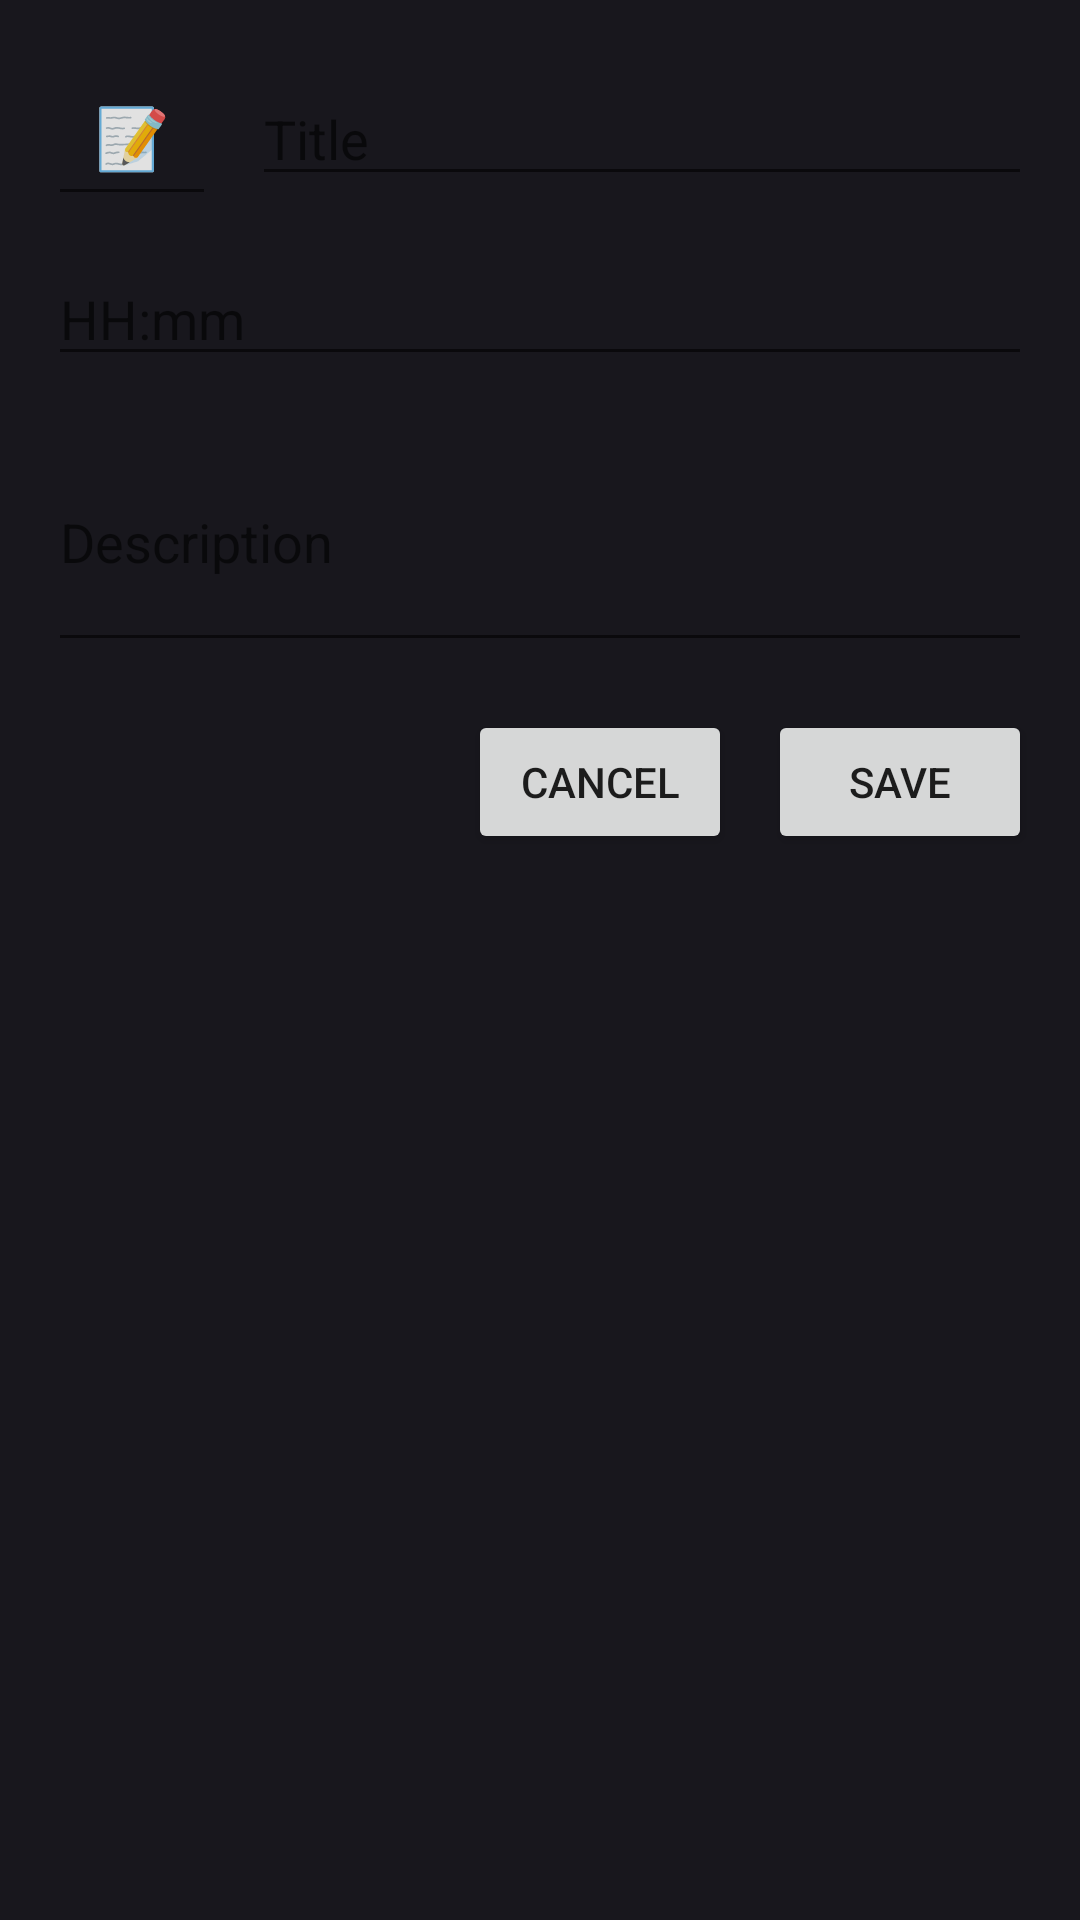

This screen was rendered from an Android layout file. Write that file and the resources it references.
<!-- AndroidManifest.xml: application theme Theme.OnTimeApp -->
<!-- res/layout/fragment_create_block_bottom_sheet.xml -->
<?xml version="1.0" encoding="utf-8"?>
<LinearLayout xmlns:android="http://schemas.android.com/apk/res/android"
    android:id="@+id/bsRoot"
    android:layout_width="match_parent"
    android:layout_height="wrap_content"
    android:orientation="vertical"
    android:background="@color/background"
    android:padding="16dp">

    <LinearLayout
        android:layout_width="match_parent"
        android:layout_height="wrap_content"
        android:orientation="horizontal">

        <EditText
            android:id="@+id/etEmoji"
            android:layout_width="56dp"
            android:layout_height="56dp"
            android:gravity="center"
            android:text="📝"
            android:textSize="20sp"
            android:inputType="text"
            android:maxLines="1"/>

        <EditText
            android:id="@+id/etTitle"
            android:layout_width="0dp"
            android:layout_height="wrap_content"
            android:layout_weight="1"
            android:layout_marginStart="12dp"
            android:hint="Title"
            android:maxLines="1"/>
    </LinearLayout>

    <EditText
        android:id="@+id/etTime"
        android:layout_width="match_parent"
        android:layout_height="wrap_content"
        android:hint="HH:mm"
        android:inputType="time"
        android:layout_marginTop="12dp"/>

    <EditText
        android:id="@+id/etDescription"
        android:layout_width="match_parent"
        android:layout_height="wrap_content"
        android:hint="Description"
        android:inputType="textMultiLine"
        android:minLines="3"
        android:layout_marginTop="12dp"/>

    <LinearLayout
        android:layout_width="match_parent"
        android:layout_height="wrap_content"
        android:orientation="horizontal"
        android:gravity="end"
        android:layout_marginTop="16dp">

        <Button
            android:id="@+id/btnCancel"
            android:layout_width="wrap_content"
            android:layout_height="wrap_content"
            android:text="Cancel"/>

        <Button
            android:id="@+id/btnSave"
            android:layout_width="wrap_content"
            android:layout_height="wrap_content"
            android:text="Save"
            android:layout_marginStart="12dp"/>
    </LinearLayout>
</LinearLayout>
<!-- resources referenced by this layout -->
<resources>
  <color name="background">#18171D</color>
  <style name="Theme.OnTimeApp" parent="Theme.MaterialComponents.DayNight.NoActionBar">
          
          <item name="android:statusBarColor">@color/background</item>
  
          
          <item name="android:navigationBarColor">@color/background</item>
      </style>
</resources>
